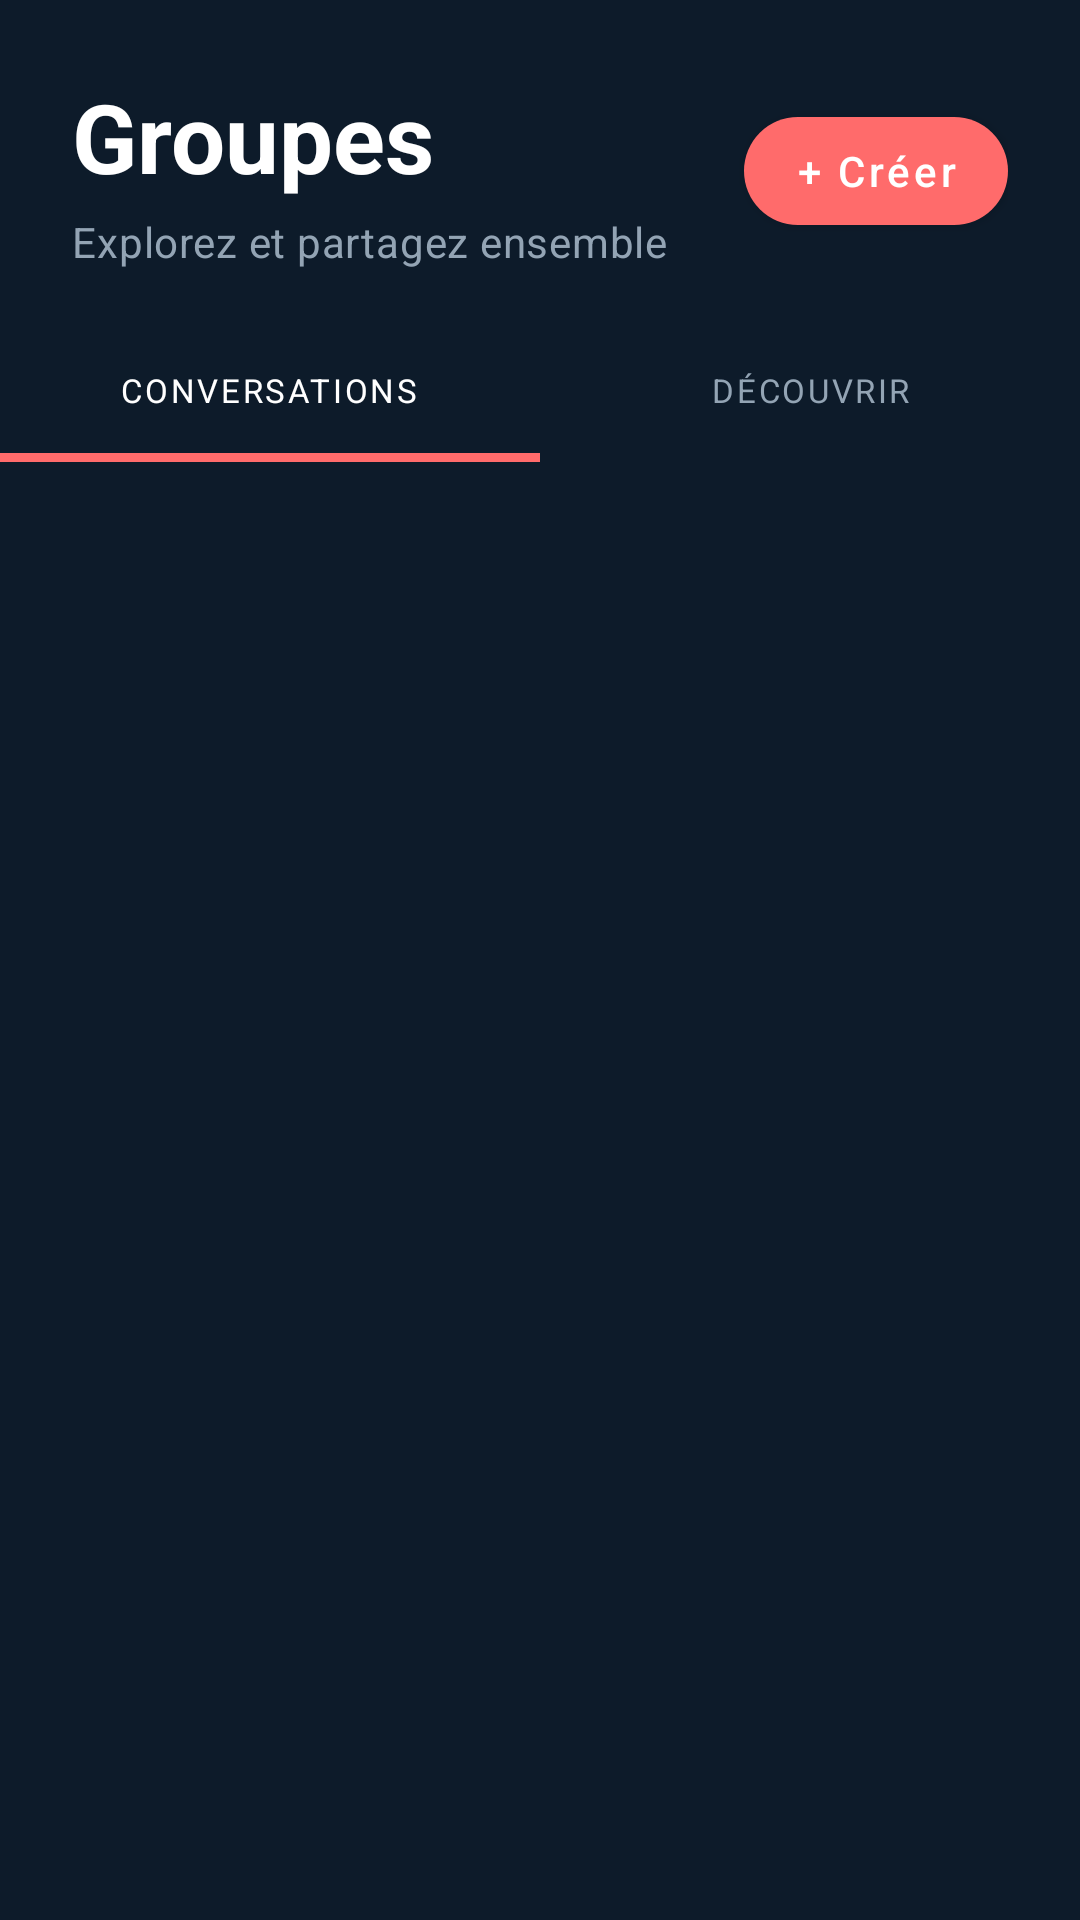

Android layout source for this screen:
<!-- AndroidManifest.xml: application theme Theme.Travelshare -->
<!-- res/layout/fragment_groups.xml -->
<?xml version="1.0" encoding="utf-8"?>
<LinearLayout xmlns:android="http://schemas.android.com/apk/res/android"
    xmlns:app="http://schemas.android.com/apk/res-auto"
    android:layout_width="match_parent"
    android:layout_height="match_parent"
    android:background="@color/background_color"
    android:orientation="vertical">

    <com.google.android.material.appbar.AppBarLayout
        android:layout_width="match_parent"
        android:layout_height="wrap_content"
        android:background="@android:color/transparent"
        app:elevation="0dp">

        <LinearLayout
            android:layout_width="match_parent"
            android:layout_height="wrap_content"
            android:gravity="center_vertical"
            android:orientation="horizontal"
            android:paddingStart="@dimen/space_xl"
            android:paddingTop="@dimen/space_xl"
            android:paddingEnd="@dimen/space_xl"
            android:paddingBottom="@dimen/space_md">

            <LinearLayout
                android:layout_width="0dp"
                android:layout_height="wrap_content"
                android:layout_weight="1"
                android:orientation="vertical">

                <TextView
                    style="@style/TextAppearance.Travelshare.HeadlineLarge"
                    android:layout_width="wrap_content"
                    android:layout_height="wrap_content"
                    android:text="Groupes"
                    android:textColor="@color/default_white"
                    android:textSize="32sp"
                    android:textStyle="bold" />

                <TextView
                    style="@style/TextAppearance.Travelshare.BodyMedium"
                    android:layout_width="wrap_content"
                    android:layout_height="wrap_content"
                    android:layout_marginTop="4dp"
                    android:text="Explorez et partagez ensemble"
                    android:textColor="@color/sheet_muted" />
            </LinearLayout>

            <com.google.android.material.button.MaterialButton
                android:id="@+id/btn_create_group"
                android:layout_width="wrap_content"
                android:layout_height="wrap_content"
                android:text="+ Créer"
                android:textAllCaps="false"
                android:textColor="@color/default_white"
                app:backgroundTint="@color/coral"
                app:cornerRadius="@dimen/radius_pill" />
        </LinearLayout>

        <com.google.android.material.tabs.TabLayout
            android:id="@+id/tabs_groups"
            android:layout_width="match_parent"
            android:layout_height="wrap_content"
            android:background="@android:color/transparent"
            app:tabIndicatorColor="@color/coral"
            app:tabIndicatorHeight="3dp"
            app:tabSelectedTextColor="@color/default_white"
            app:tabTextColor="@color/ink_faint"
            app:tabTextAppearance="@style/TextAppearance.Travelshare.LabelSmall"
            app:tabRippleColor="@color/coral_soft">

            <com.google.android.material.tabs.TabItem
                android:layout_width="wrap_content"
                android:layout_height="wrap_content"
                android:text="Conversations" />

            <com.google.android.material.tabs.TabItem
                android:layout_width="wrap_content"
                android:layout_height="wrap_content"
                android:text="Découvrir" />
        </com.google.android.material.tabs.TabLayout>

    </com.google.android.material.appbar.AppBarLayout>

    <LinearLayout
        android:id="@+id/layout_search"
        android:layout_width="match_parent"
        android:layout_height="wrap_content"
        android:orientation="vertical"
        android:paddingStart="@dimen/space_xl"
        android:paddingTop="@dimen/space_md"
        android:paddingEnd="@dimen/space_xl"
        android:visibility="gone">

        <com.google.android.material.card.MaterialCardView
            android:layout_width="match_parent"
            android:layout_height="@dimen/search_height"
            app:cardBackgroundColor="@color/surface_card"
            app:cardCornerRadius="@dimen/radius_lg"
            app:cardElevation="0dp"
            app:strokeColor="@color/border_light"
            app:strokeWidth="1dp">

            <LinearLayout
                android:layout_width="match_parent"
                android:layout_height="match_parent"
                android:gravity="center_vertical"
                android:orientation="horizontal"
                android:paddingStart="@dimen/space_md"
                android:paddingEnd="@dimen/space_md">

                <ImageView
                    android:layout_width="20dp"
                    android:layout_height="20dp"
                    android:src="@drawable/ic_ms_search"
                    app:tint="@color/sheet_muted" />

                <EditText
                    android:id="@+id/et_search_groups"
                    android:layout_width="match_parent"
                    android:layout_height="match_parent"
                    android:background="@android:color/transparent"
                    android:hint="Rechercher un groupe..."
                    android:inputType="text"
                    android:paddingStart="@dimen/space_sm"
                    android:paddingEnd="@dimen/space_sm"
                    android:textColor="@color/default_white"
                    android:textColorHint="@color/ink_faint"
                    android:textSize="14sp" />
            </LinearLayout>
        </com.google.android.material.card.MaterialCardView>
    </LinearLayout>

    <androidx.recyclerview.widget.RecyclerView
        android:id="@+id/rv_groups"
        android:layout_width="match_parent"
        android:layout_height="0dp"
        android:layout_weight="1"
        android:clipToPadding="false"
        android:padding="@dimen/space_md"
        android:paddingBottom="80dp" />

</LinearLayout>
<!-- resources referenced by this layout -->
<resources>
  <color name="background_color">#0D1B2A</color>
  <color name="border_light">#2A3A4D</color>
  <color name="coral">#FF6B6B</color>
  <color name="coral_soft">#33FF6B6B</color>
  <color name="default_white">#FFFFFFFF</color>
  <color name="ink_faint">#93A4B4</color>
  <color name="sheet_muted">#93A4B4</color>
  <color name="surface_card">#162032</color>
  <dimen name="radius_lg">16dp</dimen>
  <dimen name="radius_pill">100dp</dimen>
  <dimen name="search_height">56dp</dimen>
  <dimen name="space_md">16dp</dimen>
  <dimen name="space_sm">12dp</dimen>
  <dimen name="space_xl">24dp</dimen>
  <style name="TextAppearance.Travelshare.BodyMedium" parent="TextAppearance.MaterialComponents.Body2">
          <item name="android:fontFamily">sans-serif</item>
          <item name="android:textSize">@dimen/body_medium_size</item>
          <item name="android:textColor">@color/ink_muted</item>
      </style>
  <style name="TextAppearance.Travelshare.LabelSmall" parent="TextAppearance.MaterialComponents.Caption">
          <item name="android:fontFamily">sans-serif</item>
          <item name="android:textSize">@dimen/label_small_size</item>
          <item name="android:letterSpacing">0.08</item>
          <item name="android:textColor">@color/ink_faint</item>
      </style>
  <color name="sand">#E8C99A</color>
  <dimen name="body_medium_size">14sp</dimen>
  <color name="ink_muted">#D9E2EA</color>
  <dimen name="headline_large_size">28sp</dimen>
  <dimen name="label_small_size">11sp</dimen>
  <color name="navy">#0D1B2A</color>
  <style name="Widget.Travelshare.Button" parent="Widget.MaterialComponents.Button">
          <item name="cornerRadius">@dimen/radius_md</item>
          <item name="android:textAllCaps">false</item>
          <item name="android:minHeight">@dimen/touch_target</item>
          <item name="android:fontFamily">sans-serif-medium</item>
      </style>
  <style name="Widget.Travelshare.Card" parent="Widget.MaterialComponents.CardView">
          <item name="cardCornerRadius">@dimen/radius_lg</item>
          <item name="cardElevation">@dimen/elevation_card</item>
          <item name="cardBackgroundColor">@color/surface_card</item>
      </style>
  <style name="TextAppearance.Travelshare.Nav.Active" parent="TextAppearance.MaterialComponents.Caption">
          <item name="android:fontFamily">sans-serif-medium</item>
          <item name="android:textSize">@dimen/label_small_size</item>
          <item name="android:textStyle">bold</item>
          <item name="android:textColor">@color/default_white</item>
      </style>
  <style name="TextAppearance.Travelshare.Nav" parent="TextAppearance.MaterialComponents.Caption">
          <item name="android:fontFamily">sans-serif</item>
          <item name="android:textSize">@dimen/label_small_size</item>
          <item name="android:textColor">@color/ink_faint</item>
      </style>
  <style name="Widget.Travelshare.BottomNavigation.ActiveIndicator" parent="">
          <item name="android:color">@color/coral</item>
          <item name="android:width">@dimen/bottom_nav_indicator_width</item>
          <item name="android:height">@dimen/bottom_nav_indicator_height</item>
          <item name="shapeAppearance">@style/ShapeAppearance.Travelshare.Pill</item>
      </style>
  <dimen name="radius_md">12dp</dimen>
  <dimen name="touch_target">48dp</dimen>
  <dimen name="elevation_card">4dp</dimen>
  <color name="surface_field">#1E2D40</color>
  <dimen name="bottom_nav_indicator_width">56dp</dimen>
  <dimen name="bottom_nav_indicator_height">32dp</dimen>
  <style name="ShapeAppearance.Travelshare.Pill" parent="ShapeAppearance.MaterialComponents.SmallComponent">
          <item name="cornerFamily">rounded</item>
          <item name="cornerSize">50%</item>
      </style>
</resources>
